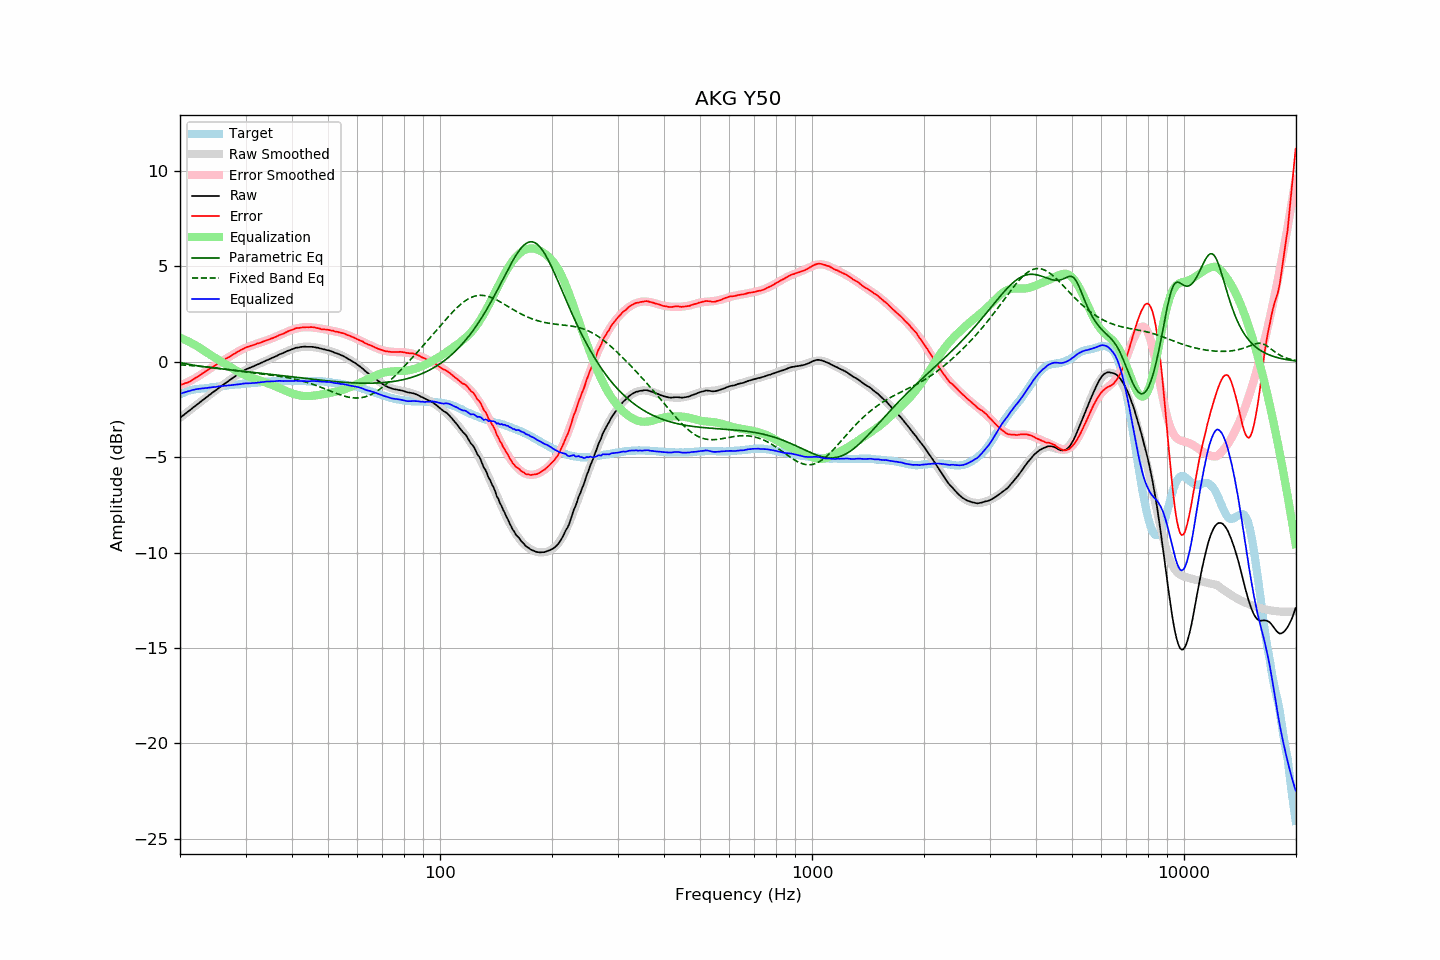

Values plotted in this chart, from the file beside it:
frequency, raw, error, smoothed, error_smoothed, equalization, parametric_eq, fixed_band_eq, equalized_raw, equalized_smoothed, target
20.00, -2.95, -1.23, -2.95, -1.25, 1.25, -0.05, -0.17, -1.69, -1.69, -1.72
20.20, -2.88, -1.20, -2.88, -1.22, 1.22, -0.07, -0.17, -1.66, -1.66, -1.68
20.40, -2.82, -1.18, -2.81, -1.18, 1.18, -0.09, -0.18, -1.64, -1.63, -1.64
20.61, -2.75, -1.14, -2.75, -1.14, 1.14, -0.10, -0.18, -1.60, -1.61, -1.61
20.81, -2.69, -1.12, -2.68, -1.10, 1.10, -0.12, -0.19, -1.58, -1.58, -1.57
21.02, -2.62, -1.09, -2.62, -1.06, 1.06, -0.14, -0.20, -1.55, -1.55, -1.53
21.23, -2.56, -1.05, -2.55, -1.02, 1.02, -0.15, -0.20, -1.53, -1.53, -1.51
21.44, -2.49, -1.00, -2.49, -0.98, 0.98, -0.17, -0.21, -1.51, -1.51, -1.49
21.66, -2.42, -0.95, -2.42, -0.93, 0.93, -0.18, -0.22, -1.48, -1.49, -1.47
21.87, -2.36, -0.90, -2.35, -0.89, 0.89, -0.20, -0.22, -1.47, -1.47, -1.46
22.09, -2.29, -0.85, -2.29, -0.84, 0.84, -0.21, -0.23, -1.45, -1.45, -1.44
22.31, -2.23, -0.79, -2.22, -0.79, 0.79, -0.22, -0.24, -1.43, -1.43, -1.43
22.54, -2.16, -0.74, -2.16, -0.74, 0.74, -0.23, -0.24, -1.42, -1.42, -1.42
22.76, -2.10, -0.68, -2.09, -0.68, 0.68, -0.25, -0.25, -1.41, -1.41, -1.41
22.99, -2.03, -0.61, -2.03, -0.63, 0.63, -0.26, -0.26, -1.40, -1.40, -1.41
23.22, -1.97, -0.56, -1.96, -0.57, 0.57, -0.27, -0.27, -1.40, -1.39, -1.40
23.45, -1.90, -0.50, -1.90, -0.51, 0.51, -0.28, -0.28, -1.38, -1.38, -1.39
23.69, -1.84, -0.45, -1.83, -0.46, 0.46, -0.29, -0.29, -1.38, -1.37, -1.38
23.92, -1.77, -0.39, -1.77, -0.40, 0.40, -0.30, -0.30, -1.36, -1.36, -1.37
24.16, -1.71, -0.35, -1.70, -0.35, 0.35, -0.31, -0.30, -1.36, -1.36, -1.35
24.40, -1.64, -0.30, -1.64, -0.29, 0.29, -0.32, -0.31, -1.34, -1.35, -1.33
24.65, -1.58, -0.24, -1.58, -0.24, 0.24, -0.33, -0.32, -1.34, -1.34, -1.33
24.89, -1.52, -0.19, -1.51, -0.19, 0.19, -0.34, -0.33, -1.33, -1.33, -1.32
25.14, -1.46, -0.14, -1.45, -0.14, 0.14, -0.35, -0.34, -1.32, -1.32, -1.32
25.39, -1.39, -0.08, -1.39, -0.09, 0.09, -0.36, -0.35, -1.30, -1.30, -1.31
25.65, -1.33, -0.04, -1.33, -0.03, 0.03, -0.37, -0.36, -1.29, -1.29, -1.29
25.91, -1.27, 0.02, -1.27, 0.02, -0.02, -0.38, -0.38, -1.28, -1.28, -1.29
26.16, -1.21, 0.07, -1.21, 0.07, -0.07, -0.39, -0.39, -1.27, -1.27, -1.28
26.43, -1.15, 0.12, -1.14, 0.12, -0.12, -0.40, -0.40, -1.27, -1.26, -1.27
26.69, -1.09, 0.17, -1.08, 0.17, -0.17, -0.41, -0.41, -1.26, -1.25, -1.26
26.96, -1.03, 0.21, -1.02, 0.22, -0.22, -0.42, -0.42, -1.25, -1.25, -1.24
27.23, -0.97, 0.26, -0.96, 0.27, -0.27, -0.43, -0.43, -1.24, -1.24, -1.23
27.50, -0.91, 0.31, -0.90, 0.32, -0.32, -0.44, -0.44, -1.23, -1.23, -1.22
27.77, -0.85, 0.38, -0.84, 0.37, -0.37, -0.45, -0.45, -1.22, -1.22, -1.22
28.05, -0.79, 0.42, -0.78, 0.42, -0.42, -0.46, -0.46, -1.21, -1.21, -1.20
28.33, -0.73, 0.48, -0.73, 0.47, -0.47, -0.47, -0.48, -1.20, -1.20, -1.20
28.62, -0.68, 0.52, -0.67, 0.52, -0.52, -0.47, -0.49, -1.20, -1.19, -1.19
28.90, -0.62, 0.57, -0.62, 0.56, -0.56, -0.48, -0.50, -1.18, -1.18, -1.18
29.19, -0.57, 0.62, -0.57, 0.61, -0.61, -0.49, -0.51, -1.17, -1.17, -1.19
29.48, -0.51, 0.65, -0.52, 0.65, -0.65, -0.50, -0.52, -1.16, -1.17, -1.16
29.78, -0.46, 0.70, -0.47, 0.69, -0.69, -0.51, -0.53, -1.15, -1.16, -1.16
30.08, -0.41, 0.74, -0.43, 0.73, -0.73, -0.52, -0.54, -1.14, -1.15, -1.15
30.38, -0.38, 0.77, -0.38, 0.76, -0.76, -0.53, -0.55, -1.14, -1.15, -1.15
30.68, -0.34, 0.79, -0.34, 0.80, -0.80, -0.54, -0.57, -1.13, -1.14, -1.13
30.99, -0.31, 0.83, -0.30, 0.83, -0.83, -0.55, -0.58, -1.13, -1.13, -1.13
31.30, -0.27, 0.86, -0.26, 0.86, -0.86, -0.56, -0.59, -1.12, -1.12, -1.12
31.61, -0.24, 0.88, -0.23, 0.89, -0.89, -0.57, -0.60, -1.12, -1.11, -1.11
31.93, -0.20, 0.91, -0.19, 0.92, -0.92, -0.58, -0.61, -1.11, -1.10, -1.11
32.24, -0.16, 0.95, -0.15, 0.94, -0.94, -0.59, -0.62, -1.10, -1.10, -1.11
32.57, -0.13, 0.96, -0.12, 0.97, -0.97, -0.60, -0.63, -1.10, -1.09, -1.09
32.89, -0.09, 0.99, -0.08, 1.00, -1.00, -0.61, -0.64, -1.08, -1.08, -1.08
33.22, -0.05, 1.03, -0.05, 1.03, -1.03, -0.62, -0.65, -1.07, -1.07, -1.07
33.55, -0.01, 1.06, -0.01, 1.06, -1.06, -0.62, -0.66, -1.06, -1.07, -1.06
33.89, 0.03, 1.09, 0.03, 1.09, -1.09, -0.63, -0.67, -1.05, -1.06, -1.05
34.23, 0.07, 1.12, 0.07, 1.12, -1.12, -0.64, -0.68, -1.04, -1.05, -1.05
34.57, 0.10, 1.14, 0.11, 1.15, -1.15, -0.65, -0.69, -1.05, -1.04, -1.04
34.92, 0.14, 1.18, 0.14, 1.18, -1.18, -0.66, -0.70, -1.04, -1.04, -1.04
35.27, 0.18, 1.22, 0.18, 1.21, -1.21, -0.67, -0.71, -1.03, -1.03, -1.03
35.62, 0.21, 1.24, 0.22, 1.25, -1.25, -0.68, -0.72, -1.03, -1.03, -1.02
35.97, 0.25, 1.28, 0.26, 1.28, -1.28, -0.69, -0.73, -1.03, -1.02, -1.03
... 635 more rows
